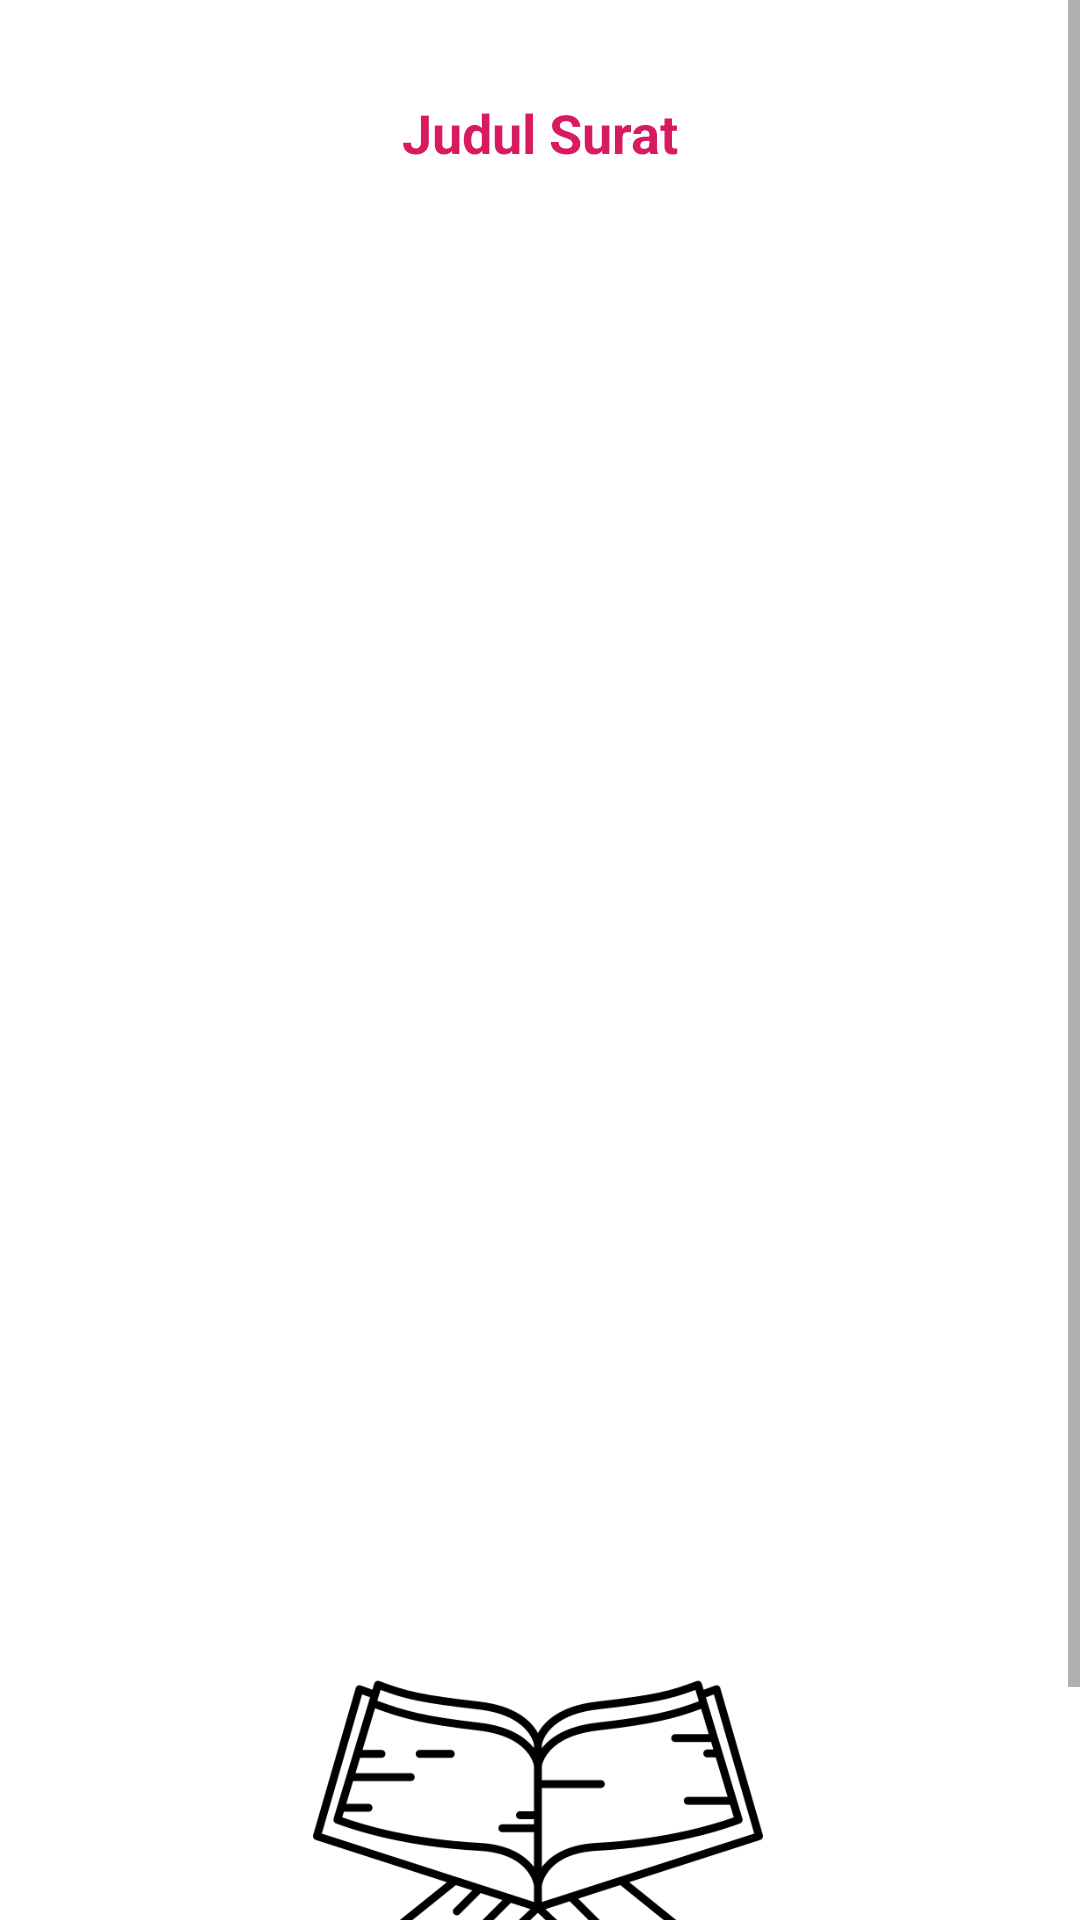

The Android layout XML behind this screen, and the referenced resources:
<!-- AndroidManifest.xml: application theme EditorTheme -->
<!-- res/layout/activity_detail_surat.xml -->
<?xml version="1.0" encoding="utf-8"?>
<androidx.constraintlayout.widget.ConstraintLayout xmlns:android="http://schemas.android.com/apk/res/android"
    xmlns:app="http://schemas.android.com/apk/res-auto"
    xmlns:tools="http://schemas.android.com/tools"
    android:layout_width="match_parent"
    android:layout_height="match_parent"
    tools:context=".activity.DetailDoaActivity">

    <ScrollView
        android:id="@+id/scrollView2"
        android:layout_width="0dp"
        android:layout_height="0dp"
        android:background="@color/white"
        app:layout_constraintBottom_toBottomOf="parent"
        app:layout_constraintEnd_toEndOf="parent"
        app:layout_constraintStart_toStartOf="parent"
        app:layout_constraintTop_toTopOf="parent">

        <androidx.constraintlayout.widget.ConstraintLayout
            android:layout_width="match_parent"
            android:layout_height="wrap_content"
            android:orientation="vertical">


            <ImageView
                android:id="@+id/iv_detail_surat_pendek"
                android:layout_width="0dp"
                android:layout_height="450dp"
                android:layout_marginTop="8dp"
                app:layout_constraintEnd_toEndOf="parent"
                app:layout_constraintStart_toStartOf="parent"
                app:layout_constraintTop_toBottomOf="@+id/tv_judul_surat_pendek"
                tools:srcCompat="@drawable/img_surat_annas1" />

            <ImageView
                android:id="@+id/iv_icon_surat_pendek"
                android:layout_width="150dp"
                android:layout_height="150dp"
                android:layout_marginTop="32dp"
                android:layout_marginBottom="32dp"
                android:background="@drawable/ic_quran"
                app:layout_constraintBottom_toBottomOf="parent"
                app:layout_constraintEnd_toEndOf="parent"
                app:layout_constraintHorizontal_bias="0.497"
                app:layout_constraintStart_toStartOf="parent"
                app:layout_constraintTop_toBottomOf="@+id/iv_detail_surat_pendek"
                app:layout_constraintVertical_bias="0.0" />

            <TextView
                android:id="@+id/tv_judul_surat_pendek"
                android:layout_width="wrap_content"
                android:layout_height="wrap_content"
                android:layout_marginStart="32dp"
                android:layout_marginLeft="32dp"
                android:layout_marginTop="32dp"
                android:layout_marginEnd="32dp"
                android:layout_marginRight="32dp"
                android:text="Judul Surat"
                android:textColor="@color/deeppink"
                android:textSize="18sp"
                android:textStyle="bold"
                app:layout_constraintBottom_toTopOf="@+id/iv_doa"
                app:layout_constraintEnd_toEndOf="parent"
                app:layout_constraintStart_toStartOf="parent"
                app:layout_constraintTop_toTopOf="parent" />
        </androidx.constraintlayout.widget.ConstraintLayout>
    </ScrollView>
</androidx.constraintlayout.widget.ConstraintLayout>
<!-- resources referenced by this layout -->
<resources>
  <color name="deeppink">#D81B60</color>
  <color name="white">#FFFFFF</color>
  <!-- drawable ic_quran: png bitmap (drawable, 21203 bytes) -->
  <!-- drawable img_surat_annas1: jpg bitmap (drawable, 234702 bytes) -->
  <style name="EditorTheme" parent="Theme.AppCompat.Light">
          
          <item name="android:textColor">@color/colorPrimaryDark</item>
          <item name="colorPrimary">@color/colorPrimary</item>
          <item name="colorPrimaryDark">@color/colorPrimaryDark</item>
          <item name="colorAccent">@color/colorAccent</item>
      </style>
  <color name="colorPrimaryDark">#000000</color>
  <color name="colorPrimary">#FFFFFF</color>
  <color name="colorAccent">#D81B60</color>
</resources>
